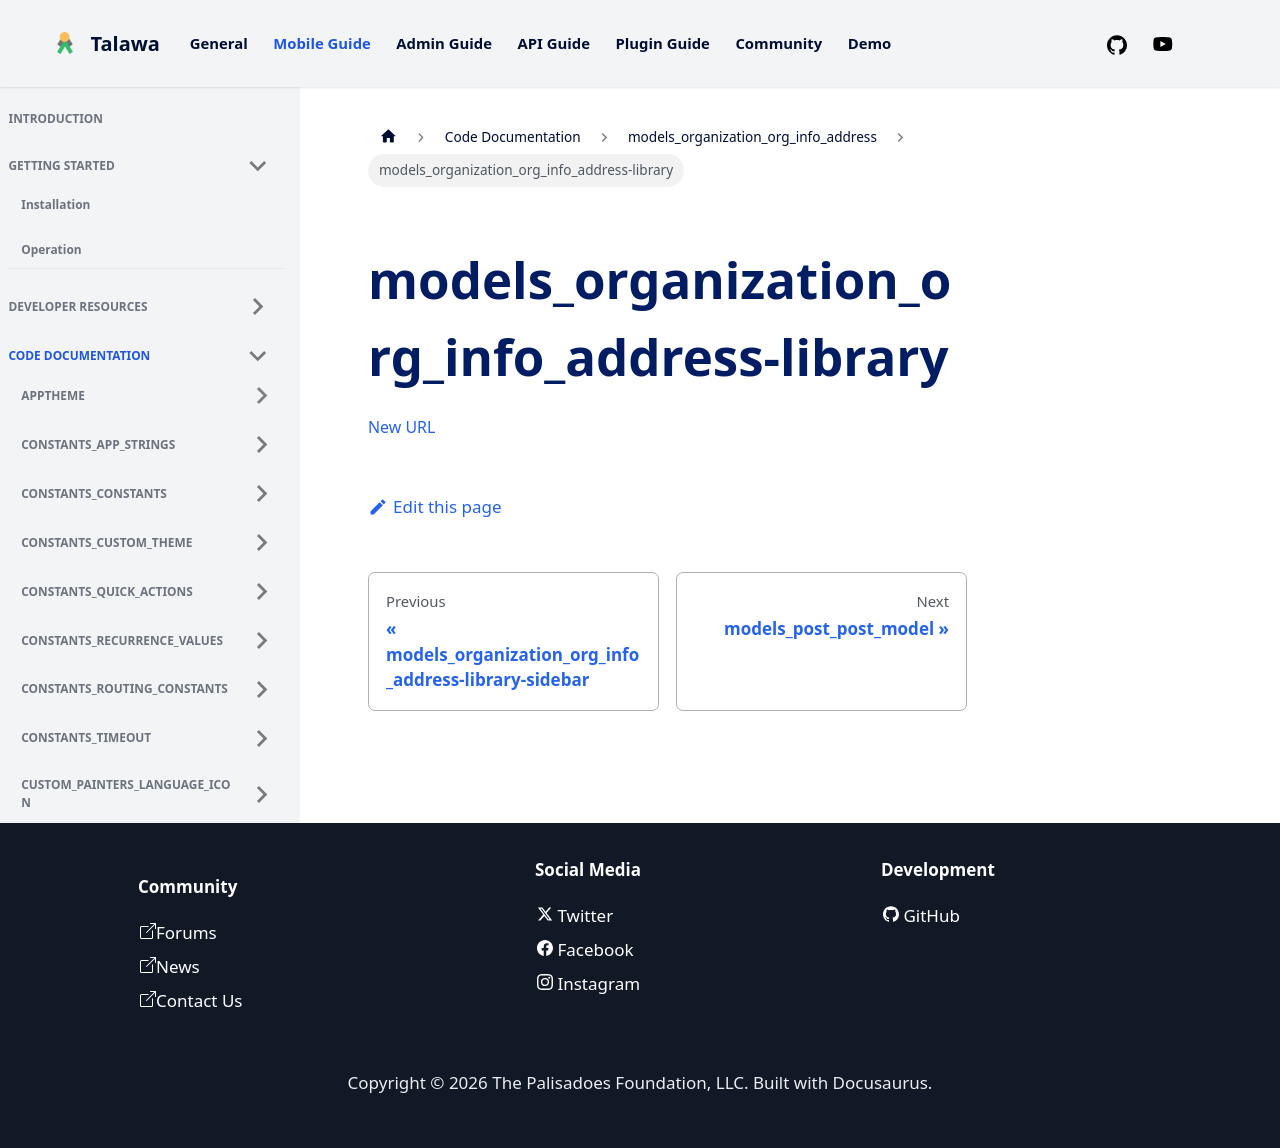

repository: PalisadoesFoundation/talawa · page: docs/auto-docs/models_organization_org_info_address/models_organization_org_info_address-library/index.html · generator: docusaurus

[New URL](../models_organization_org_info_address/)
